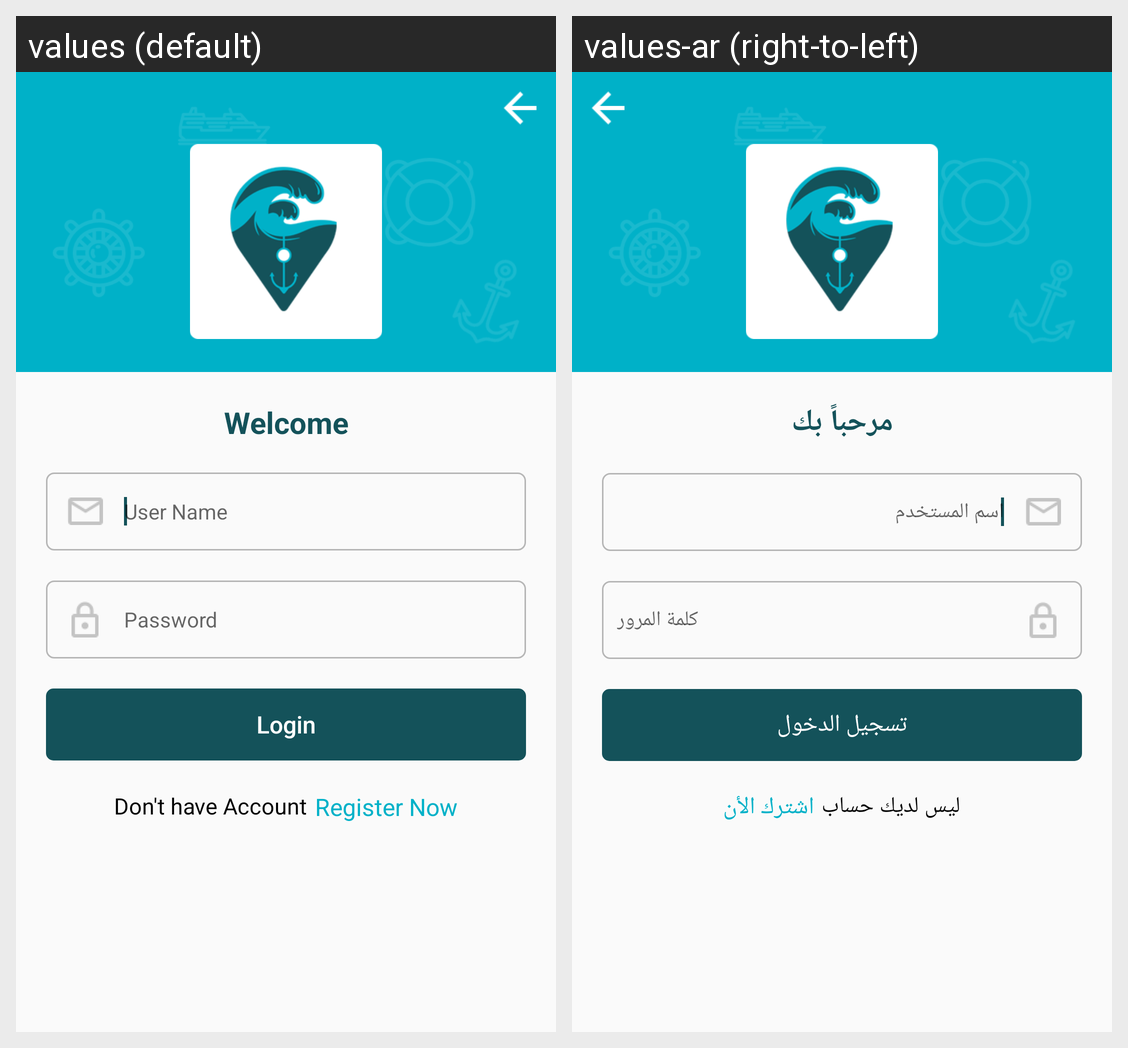

Strings drawn on this Android screen and how each of the app's shown locales translates them:
Android screen res/layout/activity_login.xml rendered under 2 locales, left to right: values (default), values-ar (right-to-left). Device: Nexus 5 (rendered at 1080×1920; each locale shown at half size, 540×960, under a caption strip naming it); theme AppTheme.
Strings drawn on this screen, with the default value and each locale's value (text and hints the layout hard-codes, and strings that could not be matched under every locale, appear in the picture but are not listed):

welcome
  values: Welcome
  values-ar: مرحباً بك

user_name
  values: User Name
  values-ar: اسم المستخدم

password
  values: Password
  values-ar: كلمة المرور

log_in
  values: Login
  values-ar: تسجيل الدخول

don_t_have_account
  values: Don't have Account
  values-ar: ليس لديك حساب

register_now
  values: Register Now
  values-ar: اشترك الأن
